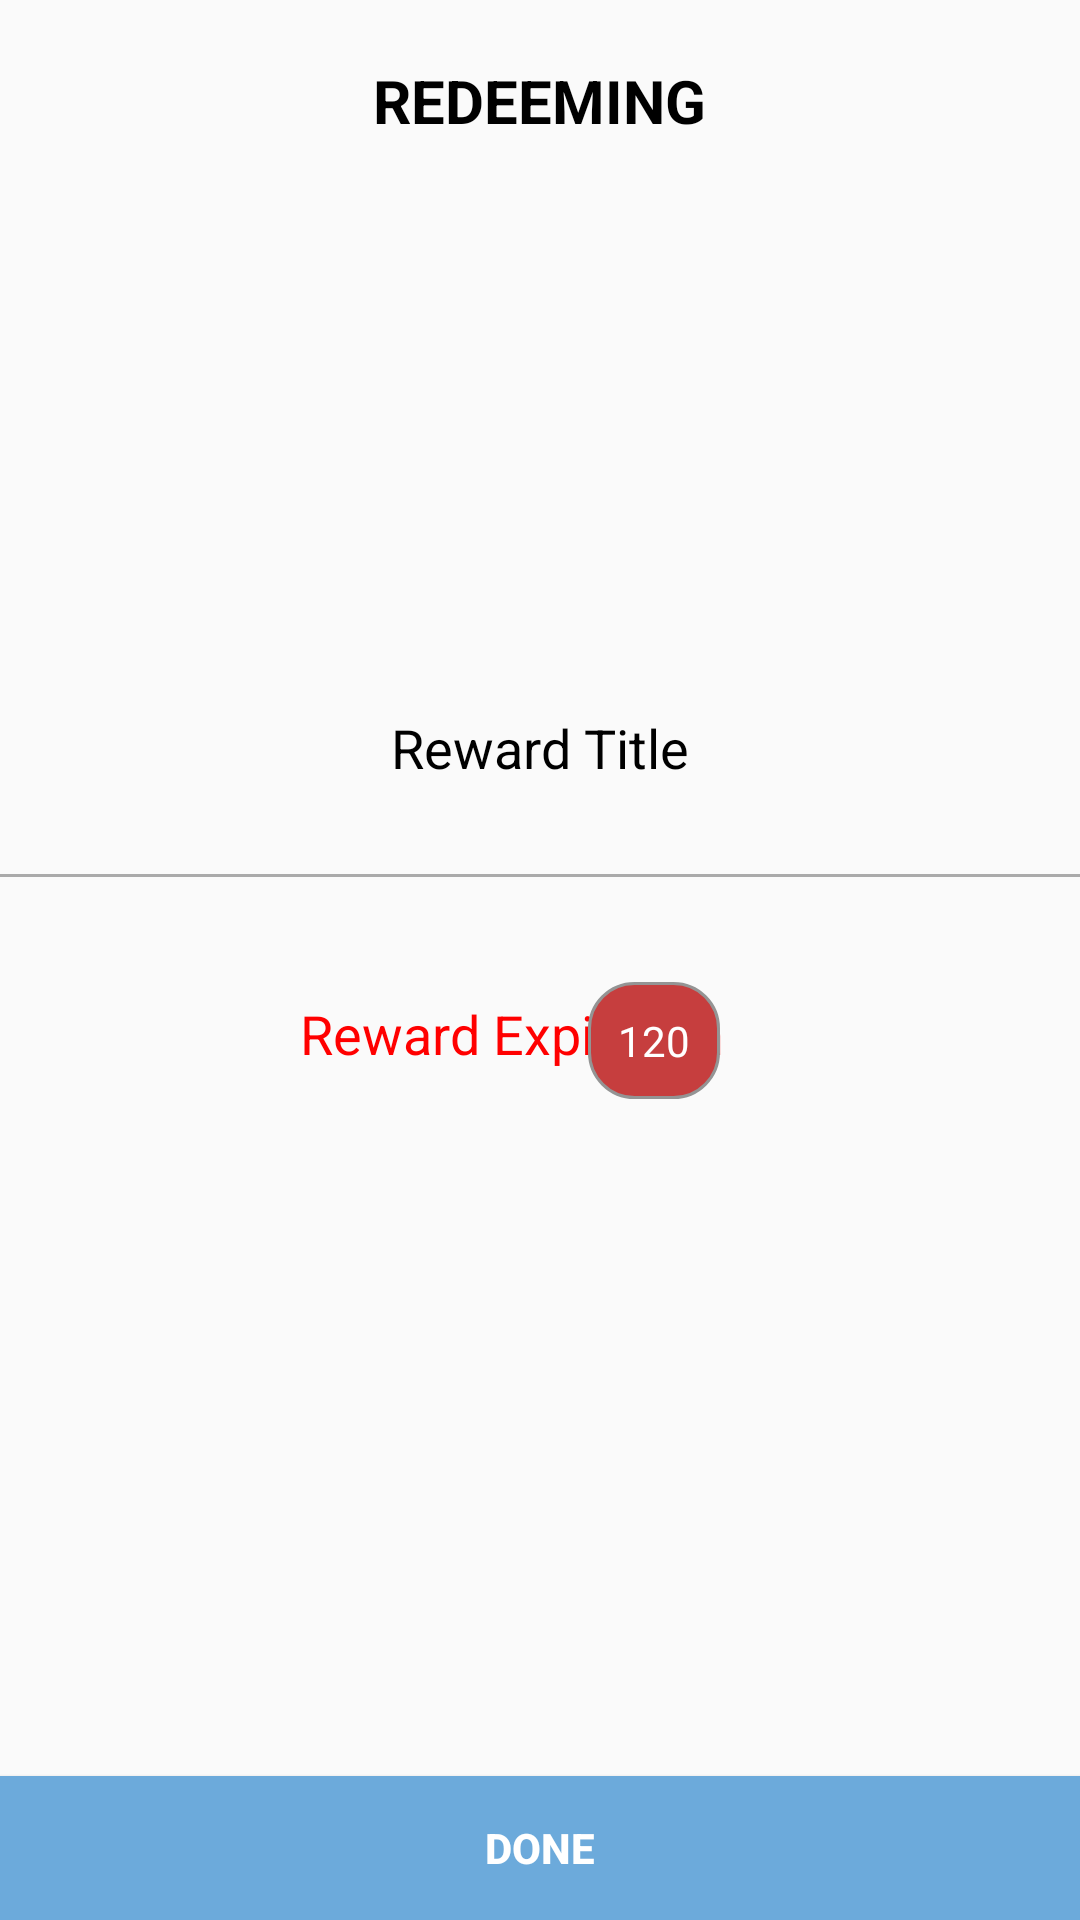

Reconstruct the res/layout file that produces this screen, plus the resources it refers to.
<!-- AndroidManifest.xml: application theme AppTheme -->
<!-- res/layout/activity_rewards_redeeming.xml -->
<?xml version="1.0" encoding="utf-8"?>
<LinearLayout xmlns:android="http://schemas.android.com/apk/res/android"
    xmlns:app="http://schemas.android.com/apk/res-auto"
    xmlns:tools="http://schemas.android.com/tools"
    android:layout_width="match_parent"
    android:layout_height="match_parent"
    android:orientation="vertical"
    tools:context=".Rewards_redeeming">


    <RelativeLayout
        android:layout_width="match_parent"
        android:layout_height="wrap_content">

        <TextView
            android:id="@+id/titleRedeem"
            android:layout_width="wrap_content"
            android:layout_height="wrap_content"
            android:textSize="20dp"
            android:text="REDEEMING"
            android:layout_centerHorizontal="true"
            android:layout_marginTop="20dp"
            android:textColor="#000000"
            android:textStyle="bold"/>

        <ImageView
            android:id="@+id/rewardImg"
            android:layout_width="150dp"
            android:layout_height="150dp"
            android:layout_marginTop="20dp"
            android:layout_below="@id/titleRedeem"
            android:layout_centerHorizontal="true"
            android:scaleType="centerCrop"/>

        <TextView
            android:id="@+id/rewardTitle"
            android:layout_width="wrap_content"
            android:layout_height="wrap_content"
            android:layout_marginTop="20dp"
            android:layout_below="@id/rewardImg"
            android:layout_centerHorizontal="true"
            android:text="Reward Title"
            android:textSize="18dp"
            android:textColor="#000000"/>

        <View
            android:id="@+id/horizontalLine"
            android:layout_width="match_parent"
            android:layout_height="1dp"
            android:background="#AAAAAA"
            android:layout_below="@id/rewardTitle"
            android:layout_marginTop="30dp" />

        <TextView
            android:layout_width="wrap_content"
            android:layout_height="wrap_content"
            android:layout_below="@id/horizontalLine"
            android:layout_marginTop="40dp"
            android:text="Reward Expires in"
            android:textColor="#FF0000"
            android:textSize="18dp"
            android:layout_marginLeft="100dp"/>

        <TextView
            android:id="@+id/timer"
            android:layout_width="wrap_content"
            android:layout_height="wrap_content"
            android:layout_below="@id/horizontalLine"
            android:layout_marginTop="35dp"
            android:text="120"
            android:gravity="center"
            android:textColor="#fff"
            android:textSize="14dp"
            android:layout_alignParentRight="true"
            android:layout_marginRight="120dp"
            android:background="@drawable/timerbg"/>


        <Button
            android:id="@+id/btnDone"
            android:layout_width="match_parent"
            android:layout_height="wrap_content"
            android:layout_alignParentBottom="true"
            android:text="Done"
            android:background="#6CAADB"
            android:textColor="#fff"
            android:textStyle="bold"/>

    </RelativeLayout>



</LinearLayout>
<!-- resources referenced by this layout -->
<resources>
  <!-- drawable timerbg (drawable) -->
  <?xml version="1.0" encoding="utf-8"?>
  <selector xmlns:android="http://schemas.android.com/apk/res/android">
  
      <item>
          <shape android:shape="rectangle">
              <solid android:color="#C63E3E"/>
              <corners android:radius="15dp" />
              <padding android:left="10dp"/>
              <padding android:right="10dp"/>
              <padding android:top="10dp"/>
              <padding android:bottom="10dp"/>
              <stroke
                  android:width="1dp"
                  android:color="#949494"
                  />
          </shape>
      </item>
  </selector>
  <style name="AppTheme" parent="Theme.AppCompat.Light.NoActionBar">
          
          <item name="colorPrimary">@color/colorPrimary</item>
          <item name="colorPrimaryDark">@color/colorPrimaryDark</item>
          <item name="colorAccent">@color/colorAccent</item>
      </style>
  <color name="colorPrimary">#6CAADB</color>
  <color name="colorPrimaryDark">#448AFF</color>
  <color name="colorAccent">#448AFF</color>
</resources>
